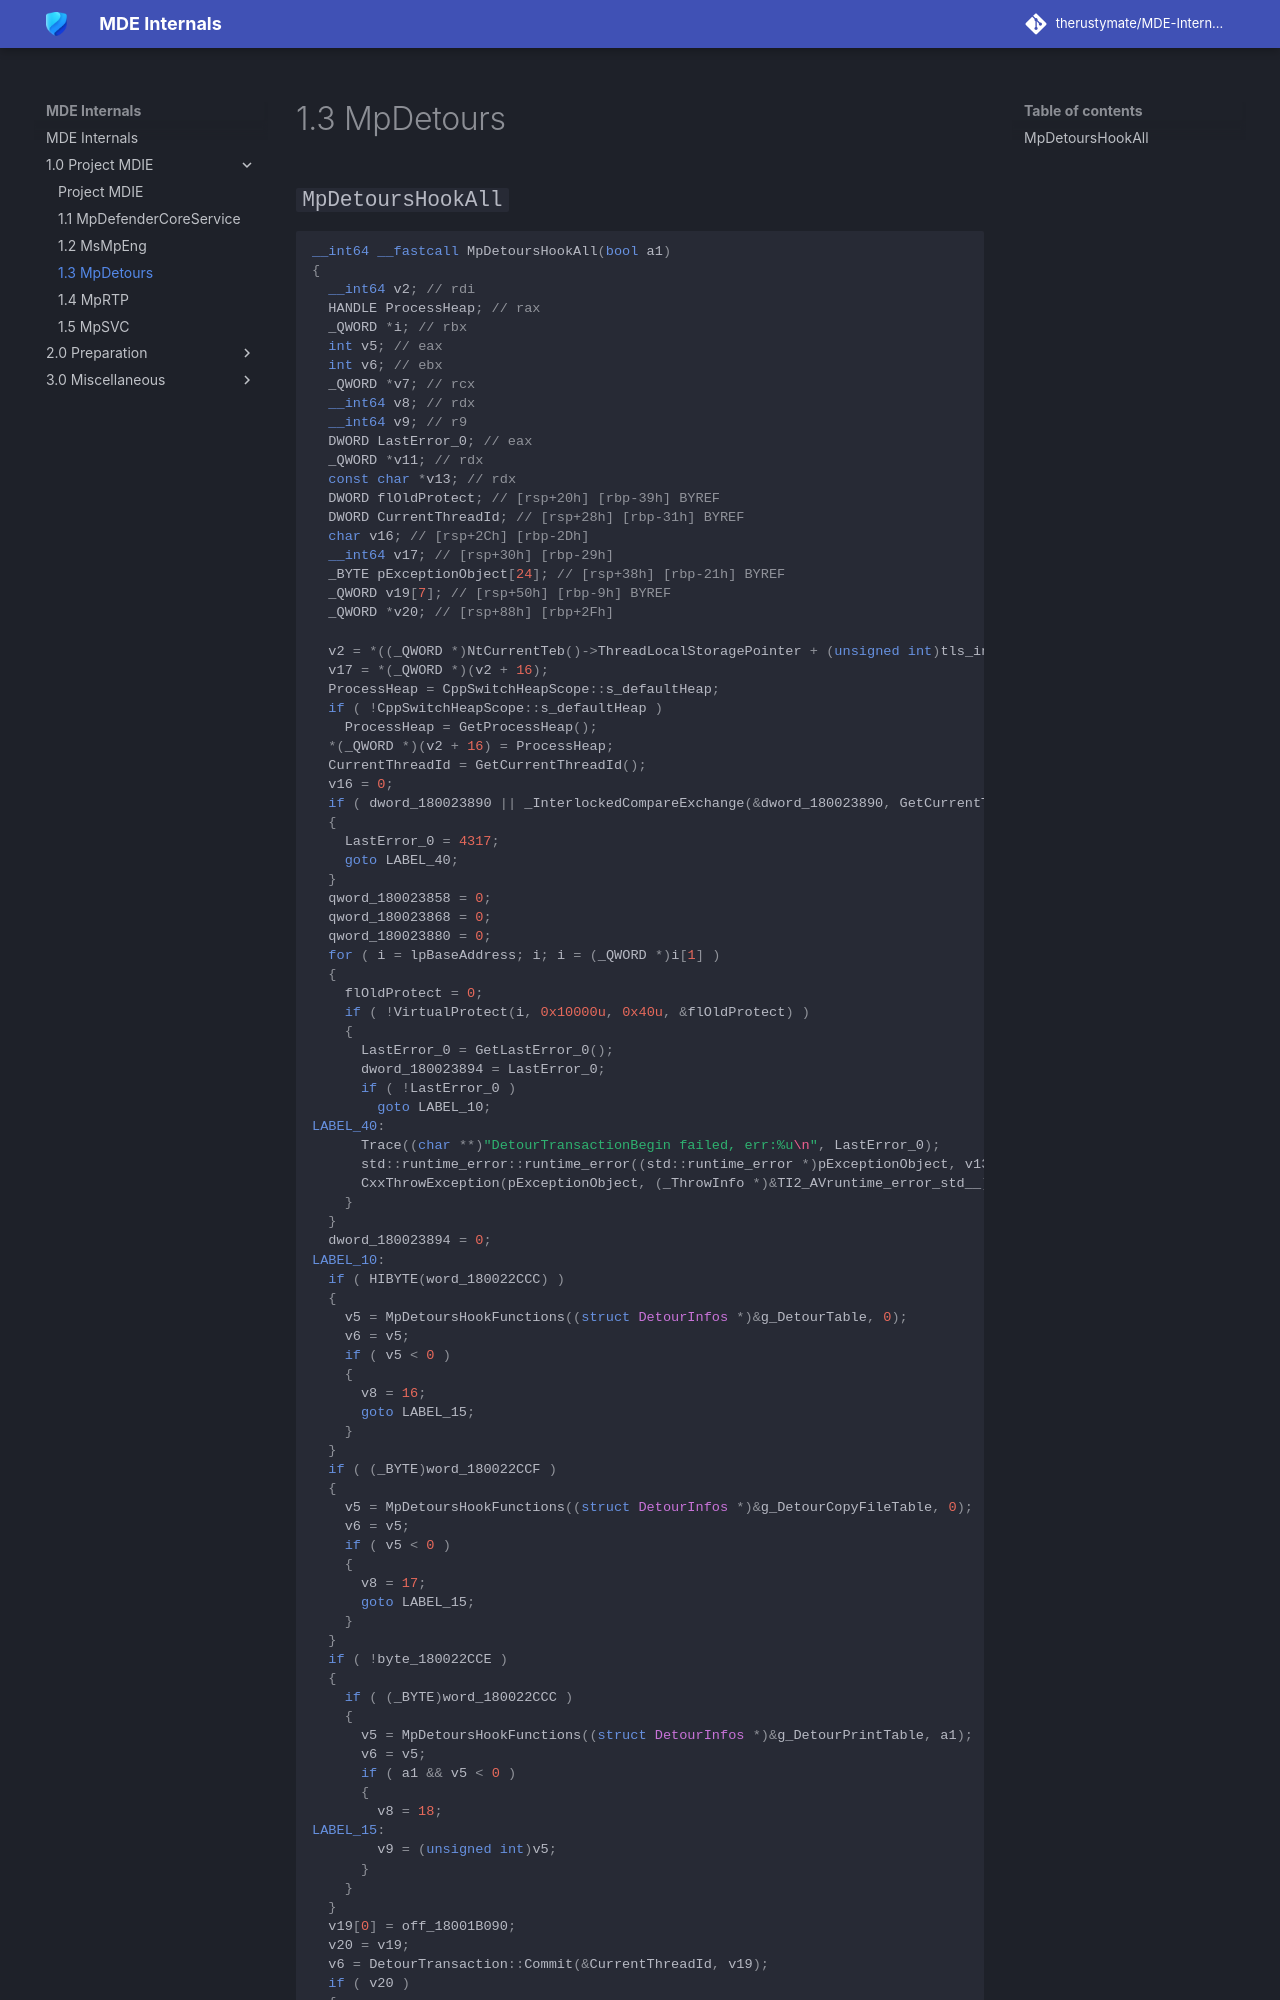

repository: therustymate/MDE-Internals · page: 1.0_Project MDIE/1_3_MpDetours/index.html · generator: mkdocs

# 1.3 MpDetours

## `MpDetoursHookAll`
```cpp
__int64 __fastcall MpDetoursHookAll(bool a1)
{
  __int64 v2; // rdi
  HANDLE ProcessHeap; // rax
  _QWORD *i; // rbx
  int v5; // eax
  int v6; // ebx
  _QWORD *v7; // rcx
  __int64 v8; // rdx
  __int64 v9; // r9
  DWORD LastError_0; // eax
  _QWORD *v11; // rdx
  const char *v13; // rdx
  DWORD flOldProtect; // [rsp+20h] [rbp-39h] BYREF
  DWORD CurrentThreadId; // [rsp+28h] [rbp-31h] BYREF
  char v16; // [rsp+2Ch] [rbp-2Dh]
  __int64 v17; // [rsp+30h] [rbp-29h]
  _BYTE pExceptionObject[24]; // [rsp+38h] [rbp-21h] BYREF
  _QWORD v19[7]; // [rsp+50h] [rbp-9h] BYREF
  _QWORD *v20; // [rsp+88h] [rbp+2Fh]

  v2 = *((_QWORD *)NtCurrentTeb()->ThreadLocalStoragePointer + (unsigned int)tls_index);
  v17 = *(_QWORD *)(v2 + 16);
  ProcessHeap = CppSwitchHeapScope::s_defaultHeap;
  if ( !CppSwitchHeapScope::s_defaultHeap )
    ProcessHeap = GetProcessHeap();
  *(_QWORD *)(v2 + 16) = ProcessHeap;
  CurrentThreadId = GetCurrentThreadId();
  v16 = 0;
  if ( dword_180023890 || _InterlockedCompareExchange(&dword_180023890, GetCurrentThreadId_0(), 0) )
  {
    LastError_0 = 4317;
    goto LABEL_40;
  }
  qword_180023858 = 0;
  qword_180023868 = 0;
  qword_180023880 = 0;
  for ( i = lpBaseAddress; i; i = (_QWORD *)i[1] )
  {
    flOldProtect = 0;
    if ( !VirtualProtect(i, 0x10000u, 0x40u, &flOldProtect) )
    {
      LastError_0 = GetLastError_0();
      dword_180023894 = LastError_0;
      if ( !LastError_0 )
        goto LABEL_10;
LABEL_40:
      Trace((char **)"DetourTransactionBegin failed, err:%u\n", LastError_0);
      std::runtime_error::runtime_error((std::runtime_error *)pExceptionObject, v13);
      CxxThrowException(pExceptionObject, (_ThrowInfo *)&TI2_AVruntime_error_std__);
    }
  }
  dword_180023894 = 0;
LABEL_10:
  if ( HIBYTE(word_180022CCC) )
  {
    v5 = MpDetoursHookFunctions((struct DetourInfos *)&g_DetourTable, 0);
    v6 = v5;
    if ( v5 < 0 )
    {
      v8 = 16;
      goto LABEL_15;
    }
  }
  if ( (_BYTE)word_180022CCF )
  {
    v5 = MpDetoursHookFunctions((struct DetourInfos *)&g_DetourCopyFileTable, 0);
    v6 = v5;
    if ( v5 < 0 )
    {
      v8 = 17;
      goto LABEL_15;
    }
  }
  if ( !byte_180022CCE )
  {
    if ( (_BYTE)word_180022CCC )
    {
      v5 = MpDetoursHookFunctions((struct DetourInfos *)&g_DetourPrintTable, a1);
      v6 = v5;
      if ( a1 && v5 < 0 )
      {
        v8 = 18;
LABEL_15:
        v9 = (unsigned int)v5;
      }
    }
  }
  v19[0] = off_18001B090;
  v20 = v19;
  v6 = DetourTransaction::Commit(&CurrentThreadId, v19);
  if ( v20 )
  {
    v11 = v19;
    LOBYTE(v11) = v20 != v19;
    (*(void (__fastcall **)(_QWORD *, _QWORD *))(*v20 + 32LL))(v20, v11);
  }
  if ( v6 < 0 )
  {
    v8 = 19;
    v9 = (unsigned int)v6;
  }
  *(_QWORD *)(v2 + 16) = v17;
  return 0;
}
```
